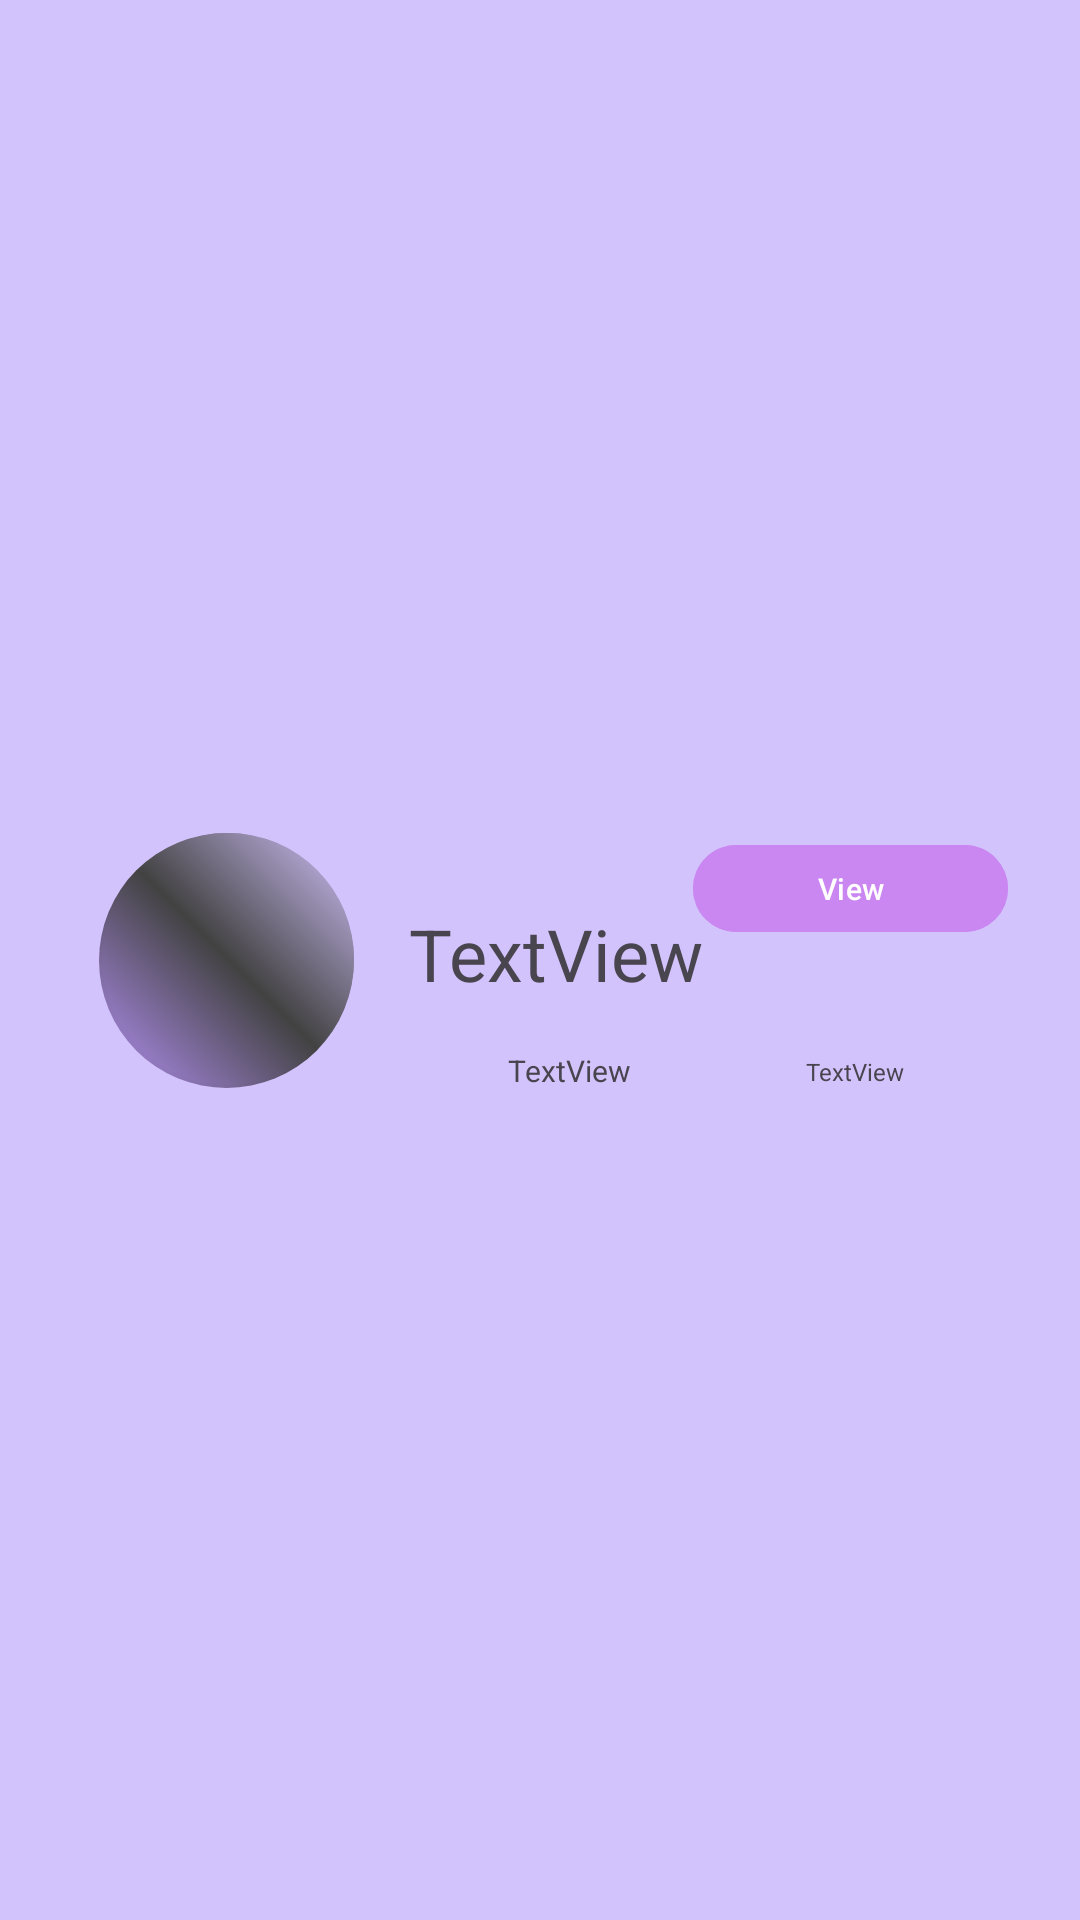

Android layout source for this screen:
<!-- AndroidManifest.xml: application theme Theme.AndroidFixerBee -->
<!-- res/layout/service_item.xml -->
<?xml version="1.0" encoding="utf-8"?>
<androidx.constraintlayout.widget.ConstraintLayout xmlns:android="http://schemas.android.com/apk/res/android"
    xmlns:app="http://schemas.android.com/apk/res-auto"
    xmlns:tools="http://schemas.android.com/tools"
    android:layout_width="match_parent"
    android:layout_height="wrap_content"
    android:background="@color/primaryColor">

    <TextView
        android:id="@+id/textView14"
        android:layout_width="0dp"
        android:layout_height="wrap_content"
        android:layout_marginStart="16dp"
        android:layout_marginTop="24dp"
        android:text="TextView"
        android:textAlignment="center"
        android:textSize="24sp"
        app:layout_constraintStart_toEndOf="@+id/frameLayout"
        app:layout_constraintTop_toTopOf="@+id/frameLayout" />

    <TextView
        android:id="@+id/textView18"
        android:layout_width="wrap_content"
        android:layout_height="wrap_content"
        android:layout_marginStart="24dp"
        android:layout_marginTop="16dp"
        android:text="TextView"
        android:textSize="10sp"
        app:layout_constraintEnd_toEndOf="@+id/textView14"
        app:layout_constraintHorizontal_bias="0.52"
        app:layout_constraintStart_toEndOf="@+id/frameLayout"
        app:layout_constraintTop_toBottomOf="@+id/textView14" />

    <FrameLayout
        android:id="@+id/frameLayout"
        android:layout_width="88dp"
        android:layout_height="85dp"
        android:layout_marginStart="32dp"
        android:layout_marginTop="32dp"
        android:layout_marginBottom="32dp"
        app:layout_constraintBottom_toBottomOf="parent"
        app:layout_constraintStart_toStartOf="parent"
        app:layout_constraintTop_toTopOf="parent">

        <ImageView
            android:id="@+id/imageView10"
            android:layout_width="87dp"
            android:layout_height="85dp"
            app:srcCompat="@drawable/service_logo" />

        <TextView
            android:id="@+id/textView19"
            android:layout_width="match_parent"
            android:layout_height="match_parent"
            android:text="S"
            android:textAlignment="center"
            android:textColor="@color/SecondColor"
            android:textSize="64sp" />

        <ImageView
            android:id="@+id/profileImageView"
            android:layout_width="88dp"
            android:layout_height="84dp"
            app:srcCompat="@drawable/service_logo" />

    </FrameLayout>

    <Button
        android:id="@+id/ViewServiceBtn"
        android:layout_width="105dp"
        android:layout_height="37dp"
        android:layout_marginEnd="24dp"
        android:backgroundTint="@color/ic_launcher_background"
        android:text="View"
        android:textSize="10sp"
        app:layout_constraintEnd_toEndOf="parent"
        app:layout_constraintTop_toTopOf="@+id/frameLayout" />

    <TextView
        android:id="@+id/textView20"
        android:layout_width="wrap_content"
        android:layout_height="wrap_content"
        android:text="TextView"
        android:textSize="8sp"
        app:layout_constraintBottom_toBottomOf="@+id/frameLayout"
        app:layout_constraintEnd_toEndOf="@+id/ViewServiceBtn"
        app:layout_constraintHorizontal_bias="0.52"
        app:layout_constraintStart_toStartOf="@+id/ViewServiceBtn" />

</androidx.constraintlayout.widget.ConstraintLayout>
<!-- resources referenced by this layout -->
<resources>
  <color name="SecondColor">#B591F6</color>
  <color name="ic_launcher_background">#CA87F1</color>
  <color name="primaryColor">#D3C3FD</color>
  <!-- drawable service_logo (drawable) -->
  <?xml version="1.0" encoding="utf-8"?>
  <shape xmlns:android="http://schemas.android.com/apk/res/android">
      <size android:width="128dp" android:height="128dp"/>
      <corners android:radius="360dp" />
      <gradient android:startColor="@color/SecondColor"
          android:centerColor="@color/cardview_dark_background"
          android:endColor="@color/primaryColor"
          android:angle="45"
          />
  </shape>
  <style name="Theme.AndroidFixerBee" parent="Base.Theme.AndroidFixerBee" />
  <style name="Base.Theme.AndroidFixerBee" parent="Theme.Material3.DayNight.NoActionBar">
          
           <item name="colorPrimary">@color/primaryColor</item>
      </style>
</resources>
